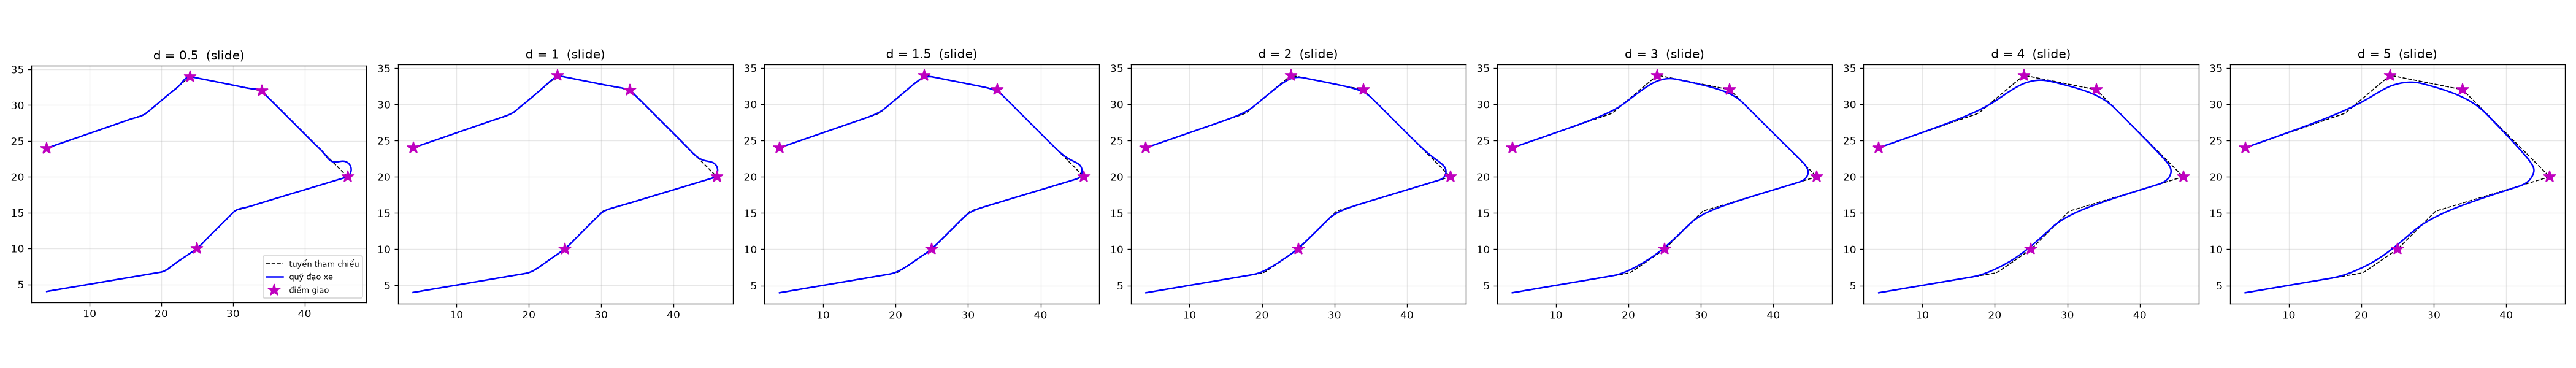

Values plotted in this chart, from the file beside it:
d, law, success, n_reached, n_junctions, time, cte_rms, cte_max, t_cte_max, miss_max, steer_rate, v_mean, min_clearance, collisions
0.5, slide, 1, 5, 5, 108.4, 0.343, 1.42, 54.1, 0.467, 0.0081, 0.895, 1.118, 0
1.0, slide, 1, 5, 5, 104.6, 0.232, 1.06, 53.4, 0.433, 0.005, 0.917, 1.0, 0
1.5, slide, 1, 5, 5, 102.0, 0.14, 0.712, 52.5, 0.479, 0.0039, 0.93, 0.707, 0
2.0, slide, 0, 4, 5, 100.5, 0.1, 0.411, 51.2, 0.756, 0.0033, 0.939, 0.707, 0
3.0, slide, 0, 2, 5, 97.5, 0.159, 0.663, 74.4, 1.292, 0.003, 0.954, 0.707, 0
4.0, slide, 0, 2, 5, 95.9, 0.265, 0.958, 73.1, 1.792, 0.0028, 0.958, 0.707, 0
5.0, slide, 0, 2, 5, 94.5, 0.391, 1.268, 71.8, 2.293, 0.0027, 0.96, 0.5, 0
